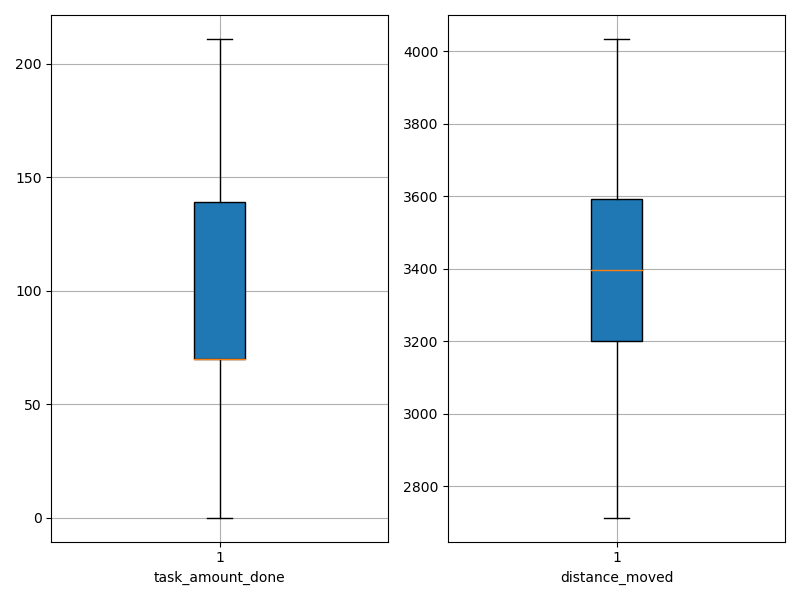

The file beside this chart, header and first rows:
agent_id, task_amount_done, distance_moved
0, 139.0, 2713
1, 139.0, 2793
2, 70.0, 3609
3, 71.0, 3392
4, 70.0, 3402
5, 70.0, 3340
6, 71.0, 3521
7, 140.0, 3337
8, 140.0, 2962
9, 70.0, 3152
10, 70.0, 2873
11, 70.0, 3131
12, 71.0, 3431
13, 70.0, 3424
14, 140.0, 3585
15, 139.0, 3326
16, 70.0, 3620
17, 210.0, 3129
18, 71.0, 3172
19, 70.0, 3047
20, 69.0, 3552
21, 71.0, 3761
22, 210.0, 3211
23, 70.0, 3530
24, 70.0, 3631
25, 71.0, 3730
26, 0.0, 3708
27, 70.0, 3248
28, 140.0, 3383
29, 69.0, 3850
30, 69.0, 3237
31, 69.0, 3492
32, 140.0, 3457
33, 70.0, 3609
34, 0.0, 4034
35, 140.0, 3366
36, 211.0, 3209
37, 140.0, 3175
38, 70.0, 3769
39, 70.0, 3492
